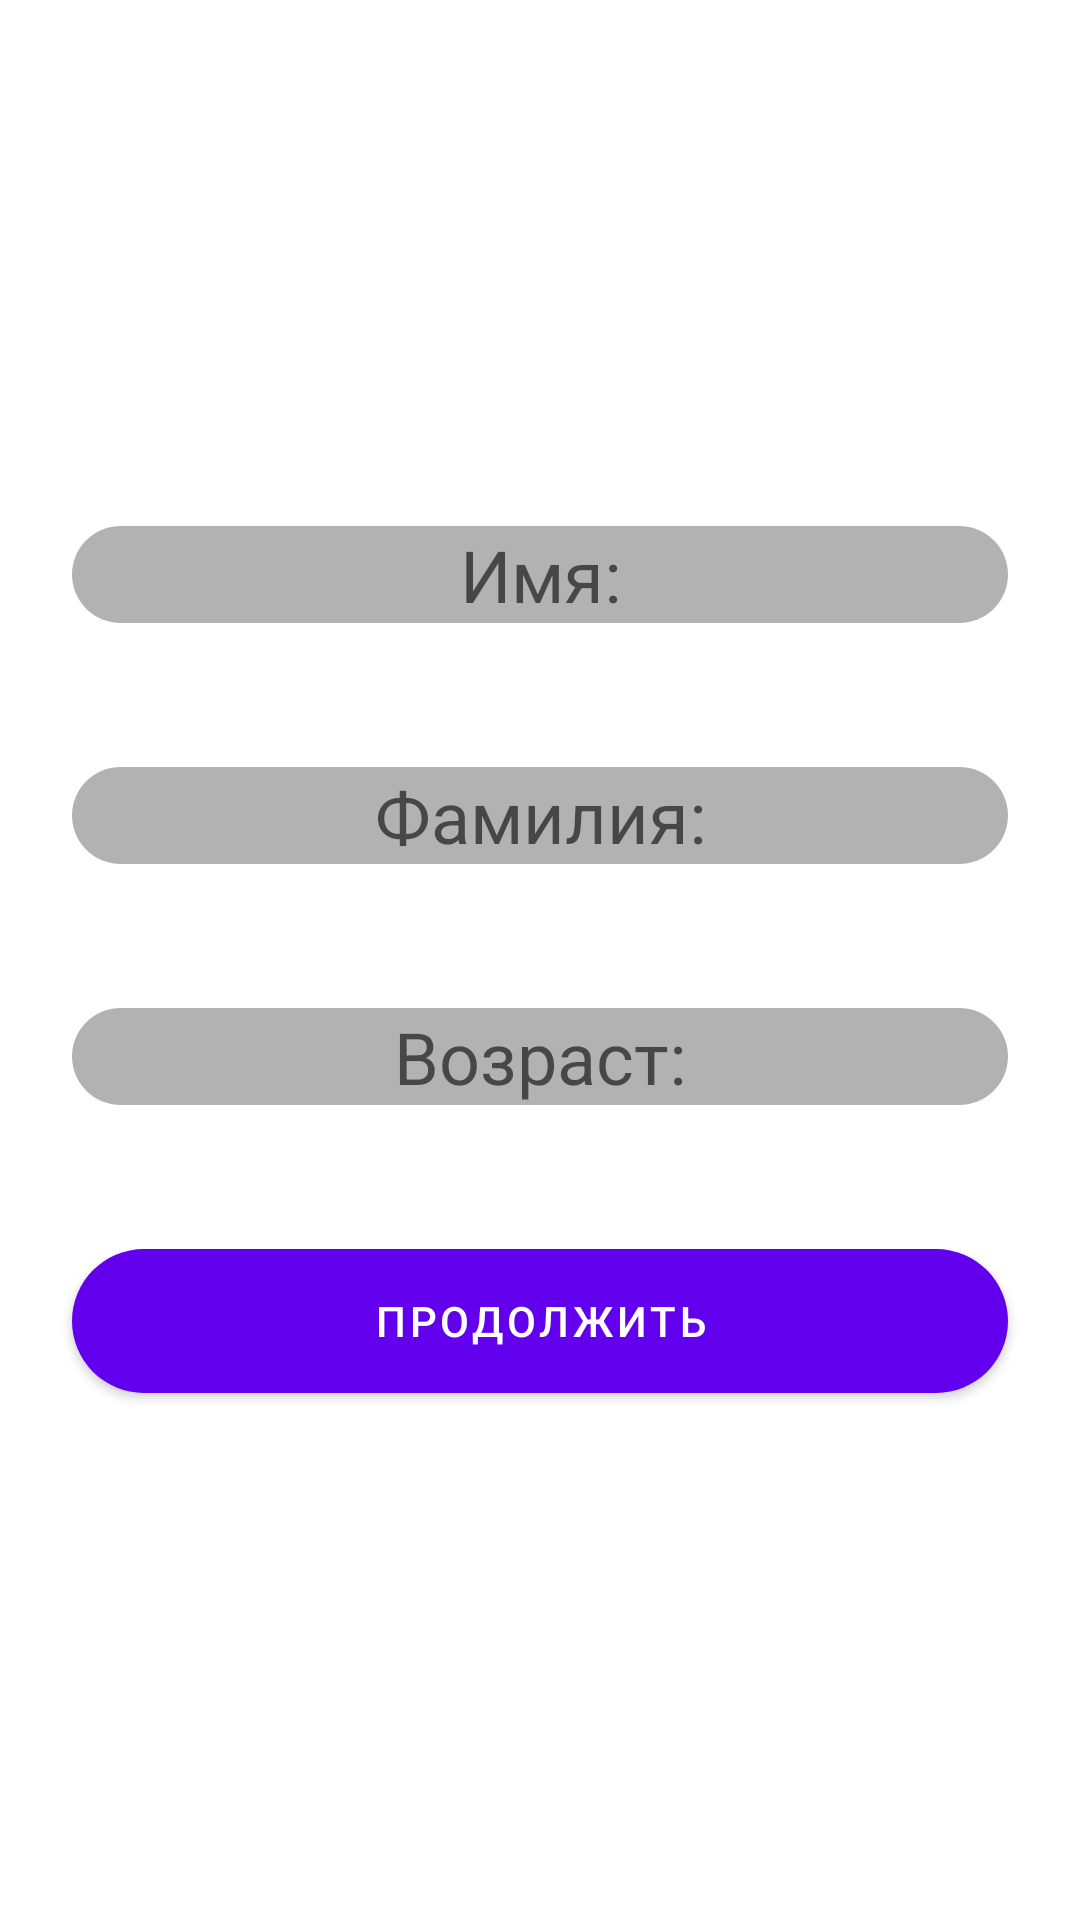

Write the Android layout XML for this screen, with the resource values it uses.
<!-- AndroidManifest.xml: application theme Theme.Lesson_3_8 -->
<!-- res/layout/fragment_authorization.xml -->
<?xml version="1.0" encoding="utf-8"?>
<LinearLayout xmlns:android="http://schemas.android.com/apk/res/android"
    xmlns:tools="http://schemas.android.com/tools"
    android:layout_width="match_parent"
    android:layout_height="match_parent"
    xmlns:app="http://schemas.android.com/apk/res-auto"
    tools:context=".AuthorizationFragment"
    android:orientation="vertical"
    android:gravity="center">

    <EditText
        android:id="@+id/editTextName"
        android:layout_width="match_parent"
        android:layout_height="wrap_content"
        android:background="@drawable/rounded_background_textview"
        android:hint="Имя:"
        android:textSize="24sp"
        android:layout_margin="24dp"
        android:gravity="center" />

    <EditText
        android:id="@+id/editTextSurname"
        android:layout_width="match_parent"
        android:layout_height="wrap_content"
        android:background="@drawable/rounded_background_textview"
        android:hint="Фамилия:"
        android:textSize="24sp"
        android:layout_margin="24dp"
        android:gravity="center" />

    <EditText
        android:id="@+id/editTextAge"
        android:layout_width="match_parent"
        android:layout_height="wrap_content"
        android:background="@drawable/rounded_background_textview"
        android:hint="Возраст:"
        android:inputType="number"
        android:digits="1234567890"
        android:textSize="24sp"
        android:layout_margin="24dp"
        android:gravity="center" />

    <com.google.android.material.button.MaterialButton
        android:id="@+id/buttonNextAuthorization"
        android:layout_width="match_parent"
        android:layout_height="wrap_content"
        android:layout_margin="24dp"
        android:insetTop="0dp"
        android:insetBottom="0dp"
        android:text="Продолжить"
        app:cornerRadius="24dp" />

</LinearLayout>
<!-- resources referenced by this layout -->
<resources>
  <!-- drawable rounded_background_textview (drawable) -->
  <shape xmlns:android="http://schemas.android.com/apk/res/android"
      android:shape="rectangle">
      <corners android:radius="24dp" />
      <solid android:color="#4D000000" />
  </shape>
  <style name="Theme.Lesson_3_8" parent="Theme.MaterialComponents.DayNight.DarkActionBar">
          
          <item name="colorPrimary">@color/purple_500</item>
          <item name="colorPrimaryVariant">@color/purple_700</item>
          <item name="colorOnPrimary">@color/white</item>
          
          <item name="colorSecondary">@color/teal_200</item>
          <item name="colorSecondaryVariant">@color/teal_700</item>
          <item name="colorOnSecondary">@color/black</item>
          
          <item name="android:statusBarColor">?attr/colorPrimaryVariant</item>
          
      </style>
  <color name="purple_500">#FF6200EE</color>
  <color name="purple_700">#FF3700B3</color>
  <color name="white">#FFFFFFFF</color>
  <color name="teal_200">#FF03DAC5</color>
  <color name="teal_700">#FF018786</color>
  <color name="black">#FF000000</color>
</resources>
